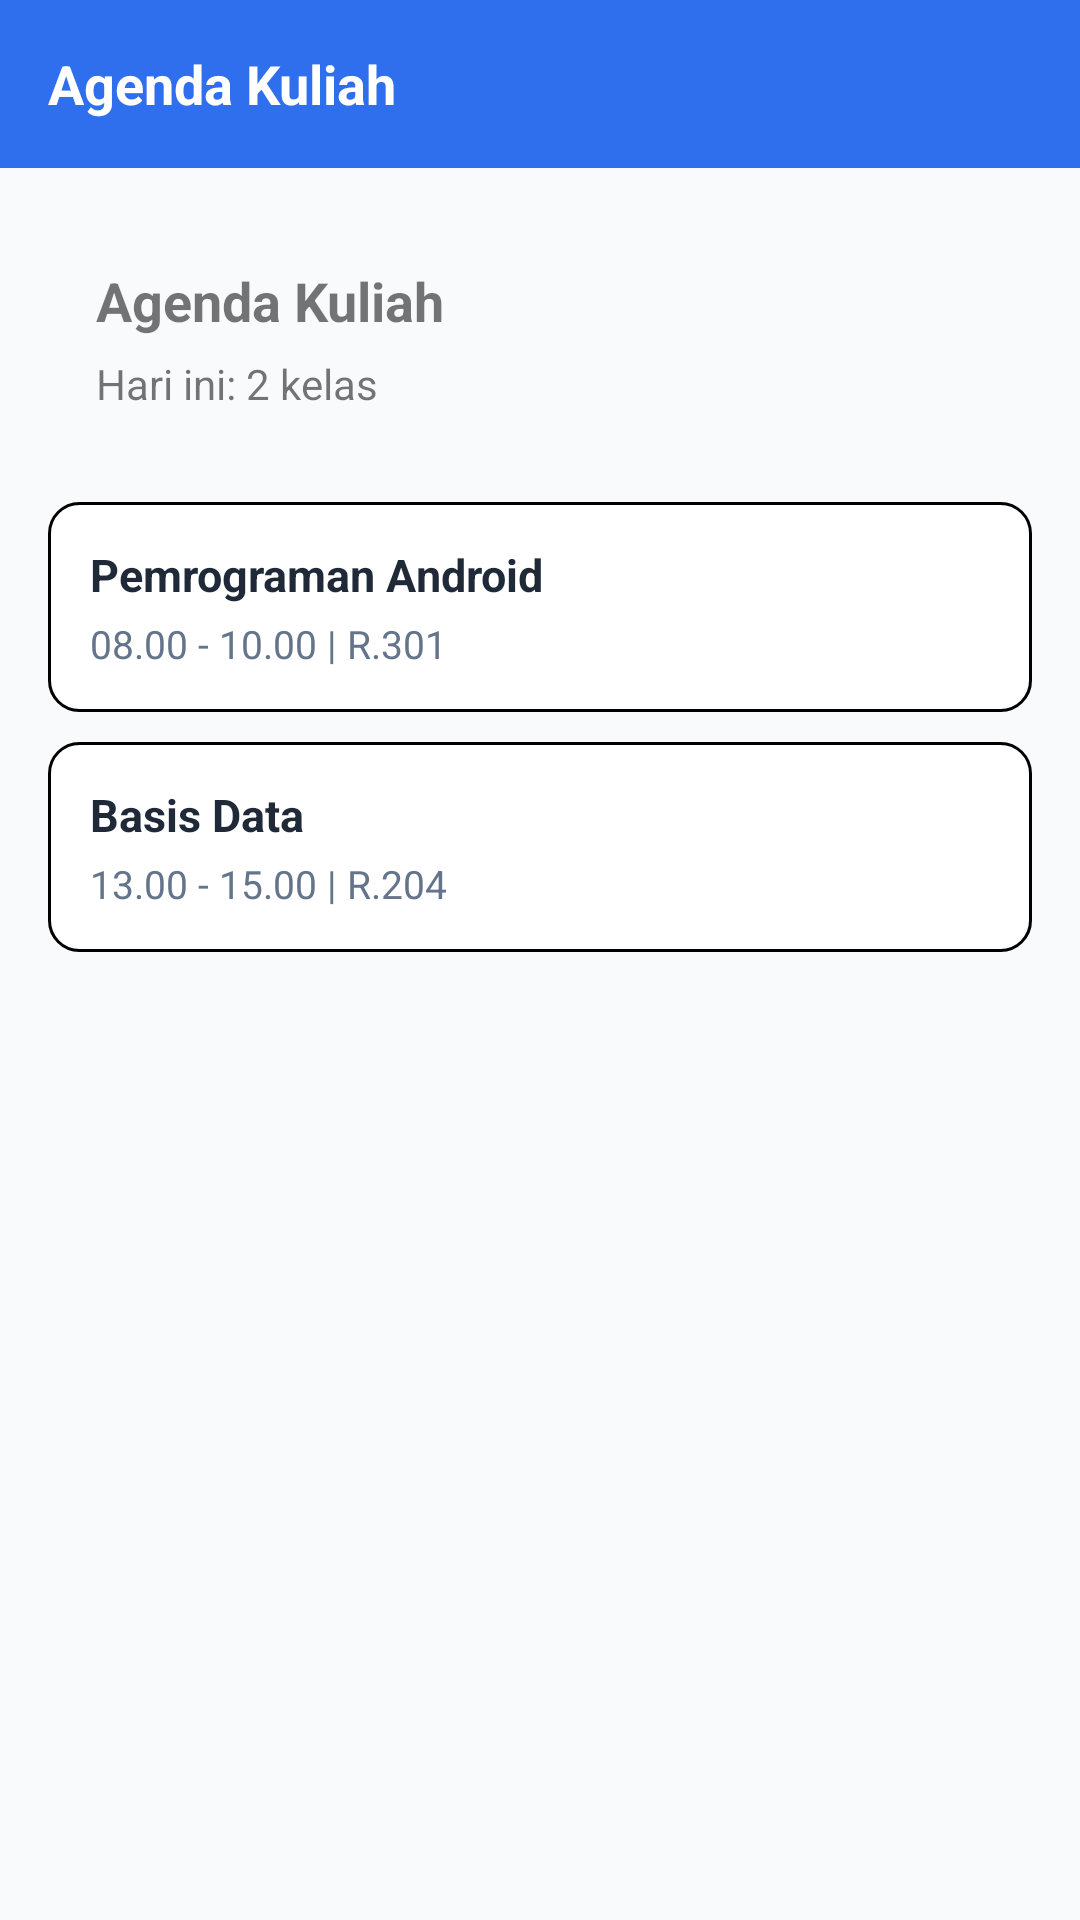

Reconstruct the res/layout file that produces this screen, plus the resources it refers to.
<!-- AndroidManifest.xml: application theme Theme.LokasiSaya -->
<!-- res/layout/fragment_jadwal.xml -->
<?xml version="1.0" encoding="utf-8"?>
<LinearLayout xmlns:android="http://schemas.android.com/apk/res/android"
    android:layout_width="match_parent"
    android:layout_height="match_parent"
    android:background="@color/bg_screen"
    android:orientation="vertical">

    <TextView
        android:layout_width="match_parent"
        android:layout_height="56dp"
        android:background="@color/primary_blue"
        android:gravity="center_vertical"
        android:paddingHorizontal="16dp"
        android:text="Agenda Kuliah"
        android:textColor="@color/white"
        android:textSize="18sp"
        android:textStyle="bold" />

    <LinearLayout
        android:layout_width="match_parent"
        android:layout_height="match_parent"
        android:orientation="vertical"
        android:padding="16dp">

        <LinearLayout
            android:layout_width="match_parent"
            android:layout_height="wrap_content"
            android:background="@drawable/bg_summary_card"
            android:orientation="vertical"
            android:padding="16dp">

            <TextView
                android:layout_width="wrap_content"
                android:layout_height="wrap_content"
                android:text="Agenda Kuliah"
                android:textColor="@color/summary_text"
                android:textSize="18sp"
                android:textStyle="bold" />

            <TextView
                android:layout_width="wrap_content"
                android:layout_height="wrap_content"
                android:layout_marginTop="6dp"
                android:text="Hari ini: 2 kelas"
                android:textColor="@color/summary_text"
                android:textSize="14sp" />
        </LinearLayout>

        <LinearLayout
            android:layout_width="match_parent"
            android:layout_height="wrap_content"
            android:layout_marginTop="14dp"
            android:background="@drawable/bg_schedule_card"
            android:orientation="vertical"
            android:padding="14dp">

            <TextView
                android:layout_width="wrap_content"
                android:layout_height="wrap_content"
                android:text="Pemrograman Android"
                android:textColor="@color/text_primary"
                android:textSize="15sp"
                android:textStyle="bold" />

            <TextView
                android:layout_width="wrap_content"
                android:layout_height="wrap_content"
                android:layout_marginTop="4dp"
                android:text="08.00 - 10.00 | R.301"
                android:textColor="@color/text_secondary"
                android:textSize="13sp" />
        </LinearLayout>

        <LinearLayout
            android:layout_width="match_parent"
            android:layout_height="wrap_content"
            android:layout_marginTop="10dp"
            android:background="@drawable/bg_schedule_card"
            android:orientation="vertical"
            android:padding="14dp">

            <TextView
                android:layout_width="wrap_content"
                android:layout_height="wrap_content"
                android:text="Basis Data"
                android:textColor="@color/text_primary"
                android:textSize="15sp"
                android:textStyle="bold" />

            <TextView
                android:layout_width="wrap_content"
                android:layout_height="wrap_content"
                android:layout_marginTop="4dp"
                android:text="13.00 - 15.00 | R.204"
                android:textColor="@color/text_secondary"
                android:textSize="13sp" />
        </LinearLayout>
    </LinearLayout>
</LinearLayout>
<!-- resources referenced by this layout -->
<resources>
  <color name="bg_screen">#F8FAFC</color>
  <color name="primary_blue">#2F6FED</color>
  <color name="text_primary">#1F2937</color>
  <color name="text_secondary">#64748B</color>
  <color name="white">#FFFFFFFF</color>
  <!-- drawable bg_schedule_card (drawable) -->
  <?xml version="1.0" encoding="utf-8"?>
  <shape xmlns:android="http://schemas.android.com/apk/res/android">
      <solid android:color="@color/white" />
      <stroke
          android:width="1dp"
          android:color="@color/card_border" />
      <corners android:radius="10dp" />
  </shape>
  <!-- drawable bg_summary_card (drawable) -->
  <?xml version="1.0" encoding="utf-8"?>
  <shape xmlns:android="http://schemas.android.com/apk/res/android">
      <solid android:color="@color/summary_bg" />
      <corners android:radius="12dp" />
  </shape>
  <style name="Theme.LokasiSaya" parent="Theme.MaterialComponents.DayNight.DarkActionBar">
          <item name="colorPrimary">@color/primary_blue</item>
          <item name="colorPrimaryVariant">@color/primary_blue</item>
          <item name="colorOnPrimary">@color/white</item>
          <item name="colorSecondary">@color/primary_blue</item>
          <item name="android:statusBarColor">@color/primary_blue</item>
          <item name="android:windowBackground">@color/bg_screen</item>
      </style>
</resources>
